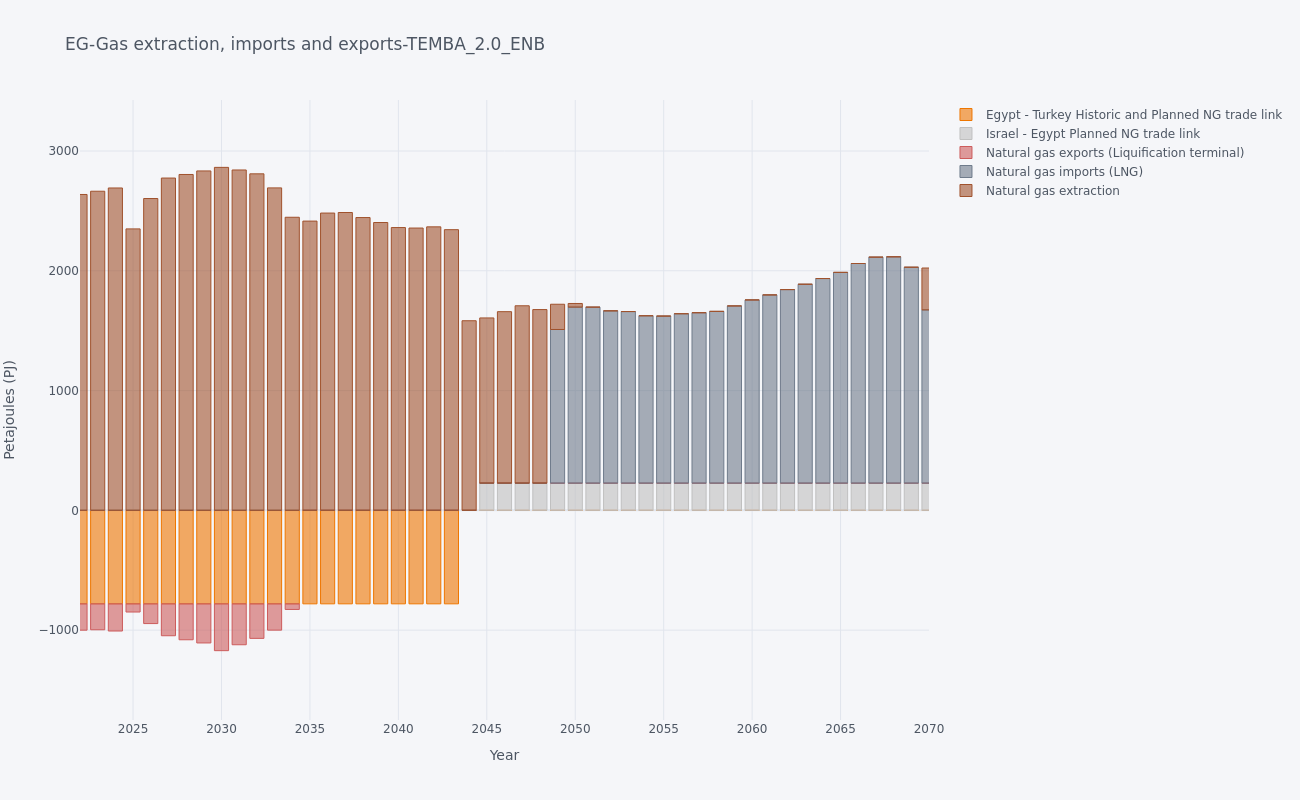

The file beside this chart, header and first rows:
, y, Egypt - Turkey Historic and Planned NG t…, Israel - Egypt Planned NG trade link, Natural gas exports (Liquification termi…, Natural gas imports (LNG), Natural gas extraction
0, 2015, -390.2, 0.0, -725.4, 0.0, 2629
1, 2016, -390.2, 0.0, -711, 0.0, 2650
2, 2017, -390.2, 0.0, -711, 0.0, 2699
3, 2018, -390.2, 0.0, -711, 0.0, 2727
4, 2019, -780.3, 0.0, -711, 0.0, 3167
5, 2020, -780.3, 0.0, -193.6, 0.0, 2583
6, 2021, -780.3, 0.0, -247.2, 0.0, 2610
7, 2022, -780.3, 0.0, -220, 0.0, 2637
8, 2023, -780.3, 0.0, -216.6, 0.0, 2664
9, 2024, -780.3, 0.0, -227, 0.0, 2691
10, 2025, -780.3, 0.0, -68.39, 0.0, 2350
11, 2026, -780.3, 0.0, -165, 0.0, 2603
12, 2027, -780.3, 0.0, -266.4, 0.0, 2774
13, 2028, -780.3, 0.0, -300, 0.0, 2804
14, 2029, -780.3, 0.0, -326.6, 0.0, 2834
15, 2030, -780.3, 0.0, -391, 0.0, 2863
16, 2031, -780.3, 0.0, -341.7, 0.0, 2842
17, 2032, -780.3, 0.0, -288.3, 0.0, 2809
18, 2033, -780.3, 0.0, -219.7, 0.0, 2692
19, 2034, -780.3, 0.0, -46.89, 0.0, 2447
20, 2035, -780.3, 0.0, -0.0, 0.0, 2415
21, 2036, -780.3, 0.0, -0.0, 0.0, 2482
22, 2037, -780.3, 0.0, -0.0, 0.0, 2487
23, 2038, -780.3, 0.0, -0.0, 0.0, 2444
24, 2039, -780.3, 0.0, -0.0, 0.0, 2403
25, 2040, -780.3, 0.0, -0.0, 0.0, 2361
26, 2041, -780.3, 0.0, -0.0, 0.0, 2357
27, 2042, -780.3, 0.0, -0.0, 0.0, 2367
28, 2043, -780.3, 0.0, -0.0, 0.0, 2343
29, 2044, 0.0, 0.0, -0.0, 0.0, 1583
30, 2045, 0.0, 227.3, -0.0, 0.0, 1379
31, 2046, 0.0, 227.3, -0.0, 0.0, 1431
32, 2047, 0.0, 227.3, -0.0, 0.0, 1481
33, 2048, 0.0, 227.3, -0.0, 0.0, 1449
34, 2049, 0.0, 227.3, -0.0, 1283, 210.7
35, 2050, 0.0, 227.3, -0.0, 1469, 30.57
36, 2051, 0.0, 227.3, -0.0, 1469, 0.0
37, 2052, 0.0, 227.3, -0.0, 1438, 0.0
38, 2053, 0.0, 227.3, -0.0, 1432, 0.0
39, 2054, 0.0, 227.3, -0.0, 1397, 0.0
40, 2055, 0.0, 227.3, -0.0, 1395, 0.0
41, 2056, 0.0, 227.3, -0.0, 1414, 0.0
42, 2057, 0.0, 227.3, -0.0, 1423, 0.0
43, 2058, 0.0, 227.3, -0.0, 1434, 0.0
44, 2059, 0.0, 227.3, -0.0, 1479, 0.0
45, 2060, 0.0, 227.3, -0.0, 1530, 0.0
46, 2061, 0.0, 227.3, -0.0, 1571, 0.0
47, 2062, 0.0, 227.3, -0.0, 1616, 0.0
48, 2063, 0.0, 227.3, -0.0, 1660, 0.0
49, 2064, 0.0, 227.3, -0.0, 1708, 0.0
50, 2065, 0.0, 227.3, -0.0, 1759, 0.0
51, 2066, 0.0, 227.3, -0.0, 1833, 0.0
52, 2067, 0.0, 227.3, -0.0, 1887, 0.0
53, 2068, 0.0, 227.3, -0.0, 1889, 0.0
54, 2069, 0.0, 227.3, -0.0, 1803, 0.0
55, 2070, 0.0, 227.3, -0.0, 1446, 349.8
